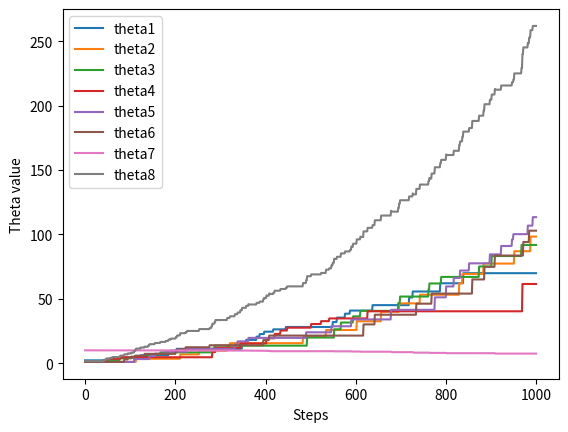
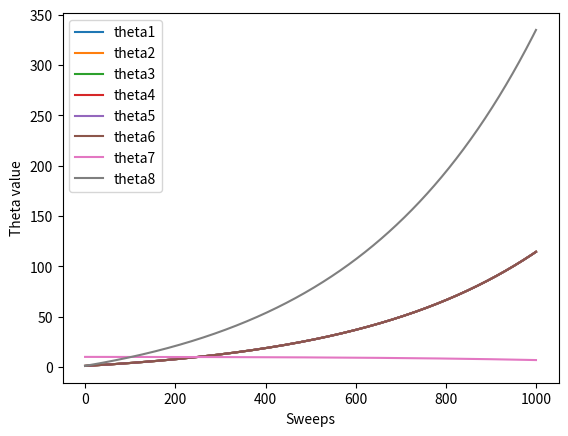

Generate these figures, in order, with matplotlib:
#######################################################################
# Copyright (C)                                                       #
# 2016 Shangtong Zhang(zhangshangtong.cpp@gmail.com)                  #
# 2016 Kenta Shimada(hyperkentakun@gmail.com)                         #
# Permission given to modify the code as long as you keep this        #
# declaration at the top                                              #
#######################################################################

from __future__ import print_function
import numpy as np
import matplotlib.pyplot as plt
from mpl_toolkits.mplot3d import Axes3D

# all states: state 0-5 are upper states
STATES = np.arange(0, 7)
# state 6 is lower state
LOWER_STATE = 6
# discount factor
DISCOUNT = 0.99

# each state is represented by a vector of length 8
FEATURE_SIZE = 8
FEATURES = np.zeros((len(STATES), FEATURE_SIZE))
for i in range(LOWER_STATE):
    FEATURES[i, i] = 2
    FEATURES[i, 7] = 1
FEATURES[LOWER_STATE, 6] = 1
FEATURES[LOWER_STATE, 7] = 2

# all possible actions
DASHED = 0
SOLID = 1
ACTIONS = [DASHED, SOLID]

# reward is always zero
REWARD = 0

# take @action at @state, return the new state
def takeAction(state, action):
    if action == SOLID:
        return LOWER_STATE
    return np.random.choice(STATES[: LOWER_STATE])

# target policy
def targetPolicy(state):
    return SOLID

# behavior policy
BEHAVIOR_SOLID_PROBABILITY = 1.0 / 7
def behaviorPolicy(state):
    if np.random.binomial(1, BEHAVIOR_SOLID_PROBABILITY) == 1:
        return SOLID
    return DASHED

# Semi-gradient off-policy temporal difference
# @state: current state
# @weights: weight for each component of the feature vector
# @alpha: step size
# @return: next state
def semiGradientOffPolicyTD(state, weights, alpha):
    action = behaviorPolicy(state)
    nextState = takeAction(state, action)
    # get the importance ration
    if action == DASHED:
        rho = 0.0
    else:
        rho = 1.0 / BEHAVIOR_SOLID_PROBABILITY
    delta = REWARD + DISCOUNT * np.dot(FEATURES[nextState, :], weights) - \
            np.dot(FEATURES[state, :], weights)
    delta *= rho * alpha
    # derivatives happen to be the same matrix due to the linearity
    weights += FEATURES[state, :] * delta
    return nextState

# Semi-gradient DP
# @weights: weight for each component of the feature vector
# @alpha: step size
def semiGradientDP(weights, alpha):
    delta = 0.0
    # go through all the states
    for currentState in STATES:
        expectedReturn = 0.0
        # compute bellman error for each state
        for nextState in STATES:
            if nextState == LOWER_STATE:
                expectedReturn += REWARD + DISCOUNT * np.dot(weights, FEATURES[nextState, :])
        bellmanError = expectedReturn - np.dot(weights, FEATURES[currentState, :])
        # accumulate gradients
        delta += bellmanError * FEATURES[currentState, :]
    # derivatives happen to be the same matrix due to the linearity
    weights += alpha / len(STATES) * delta

figureIndex = 0

# Figure 11.2(a), Baird's counterexample
def figure11_2_a():
    # Initial the weights
    weights = np.ones(FEATURE_SIZE)
    weights[6] = 10

    alpha = 0.01

    steps = 1000
    thetas = np.zeros((FEATURE_SIZE, steps))
    state = np.random.choice(STATES)
    for step in range(steps):
        state = semiGradientOffPolicyTD(state, weights, alpha)
        thetas[:, step] = weights

    global figureIndex
    plt.figure(figureIndex)
    figureIndex += 1
    for i in range(FEATURE_SIZE):
        plt.plot(thetas[i, :], label='theta' + str(i + 1))
    plt.xlabel('Steps')
    plt.ylabel('Theta value')
    plt.legend()

def figure11_2_b():
    # Initial the weights
    weights = np.ones(FEATURE_SIZE)
    weights[6] = 10

    alpha = 0.01

    sweeps = 1000
    thetas = np.zeros((FEATURE_SIZE, sweeps))
    for sweep in range(sweeps):
        semiGradientDP(weights, alpha)
        thetas[:, sweep] = weights

    global figureIndex
    plt.figure(figureIndex)
    figureIndex += 1
    for i in range(FEATURE_SIZE):
        plt.plot(thetas[i, :], label='theta' + str(i + 1))
    plt.xlabel('Sweeps')
    plt.ylabel('Theta value')
    plt.legend()

if __name__ == '__main__':
    figure11_2_a()
    figure11_2_b()
    plt.show()
